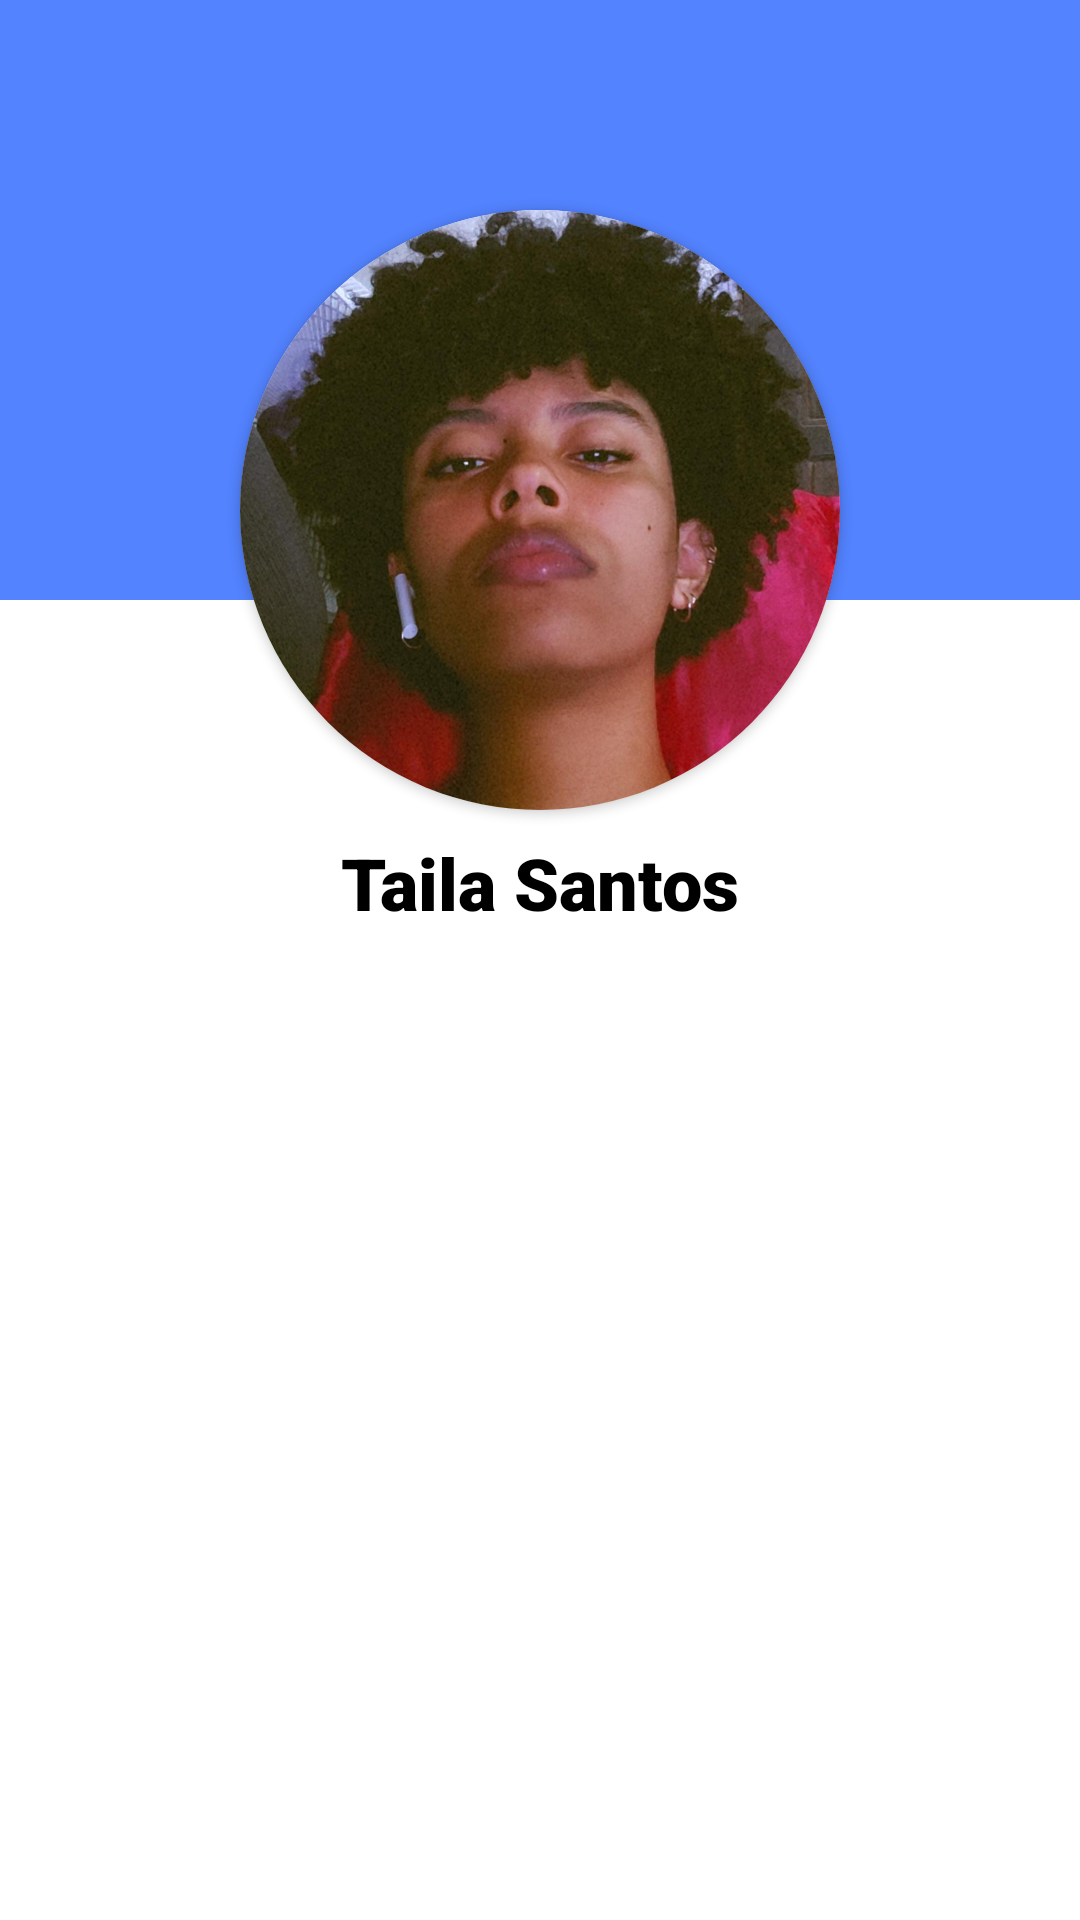

This screen was rendered from an Android layout file. Write that file and the resources it references.
<!-- AndroidManifest.xml: application theme Theme.MaterialComponents.Light -->
<!-- res/layout/activity_profile_copy.xml -->
<?xml version="1.0" encoding="utf-8"?>
<androidx.constraintlayout.widget.ConstraintLayout xmlns:android="http://schemas.android.com/apk/res/android"
    xmlns:app="http://schemas.android.com/apk/res-auto"
    xmlns:tools="http://schemas.android.com/tools"
    android:id="@+id/relativeLayout3"
    android:layout_width="match_parent"
    android:layout_height="match_parent"
    tools:context=".screens.profile.ui.ProfileActivity">

    <ImageView
        android:id="@+id/imageView"
        android:layout_width="match_parent"
        android:layout_height="200dp"
        android:background="@drawable/profile_background"
        app:layout_constraintStart_toStartOf="parent"
        app:layout_constraintTop_toTopOf="parent" />


    <androidx.cardview.widget.CardView
        android:id="@+id/cardImage"
        android:layout_width="wrap_content"
        android:layout_height="wrap_content"
        android:layout_marginTop="70dp"
        app:cardCornerRadius="250dp"
        app:cardPreventCornerOverlap="false"
        app:layout_constraintLeft_toLeftOf="parent"
        app:layout_constraintRight_toRightOf="parent"
        app:layout_constraintTop_toTopOf="parent">

        <ImageView
            android:layout_width="200dp"
            android:layout_height="200dp"
            android:adjustViewBounds="true"
            android:scaleType="centerCrop"
            android:src="@drawable/me" />

    </androidx.cardview.widget.CardView>

    <ImageView
        android:id="@+id/imageView6"
        android:layout_width="35dp"
        android:layout_height="35dp"
        android:layout_marginLeft="30dp"
        android:layout_marginBottom="20dp"
        android:background="@drawable/outline_edit_black_36dp"
        app:layout_constraintBottom_toBottomOf="@id/cardImage"
        app:layout_constraintLeft_toRightOf="@id/cardImage" />

    <TextView
        android:id="@+id/username"
        android:layout_width="wrap_content"
        android:layout_height="wrap_content"
        android:layout_marginStart="8dp"
        android:layout_marginTop="8dp"
        android:layout_marginEnd="8dp"
        android:layout_marginBottom="8dp"
        android:fontFamily="sans-serif-black"
        android:text="Taila Santos"
        android:textColor="@color/black"
        android:textSize="24sp"
        app:layout_constraintLeft_toLeftOf="parent"
        app:layout_constraintRight_toRightOf="parent"
        app:layout_constraintTop_toBottomOf="@id/cardImage" />

</androidx.constraintlayout.widget.ConstraintLayout>
<!-- resources referenced by this layout -->
<resources>
  <color name="black">#FF000000</color>
  <!-- drawable me: jpg bitmap (drawable, 225209 bytes) -->
  <!-- drawable profile_background (drawable) -->
  <?xml version="1.0" encoding="utf-8"?>
  <shape xmlns:android="http://schemas.android.com/apk/res/android"
      android:shape="rectangle" android:padding="10dp">
  
      <solid android:color="@color/main_blue"/>
  
  </shape>
  <color name="main_blue">#5383FF</color>
</resources>
